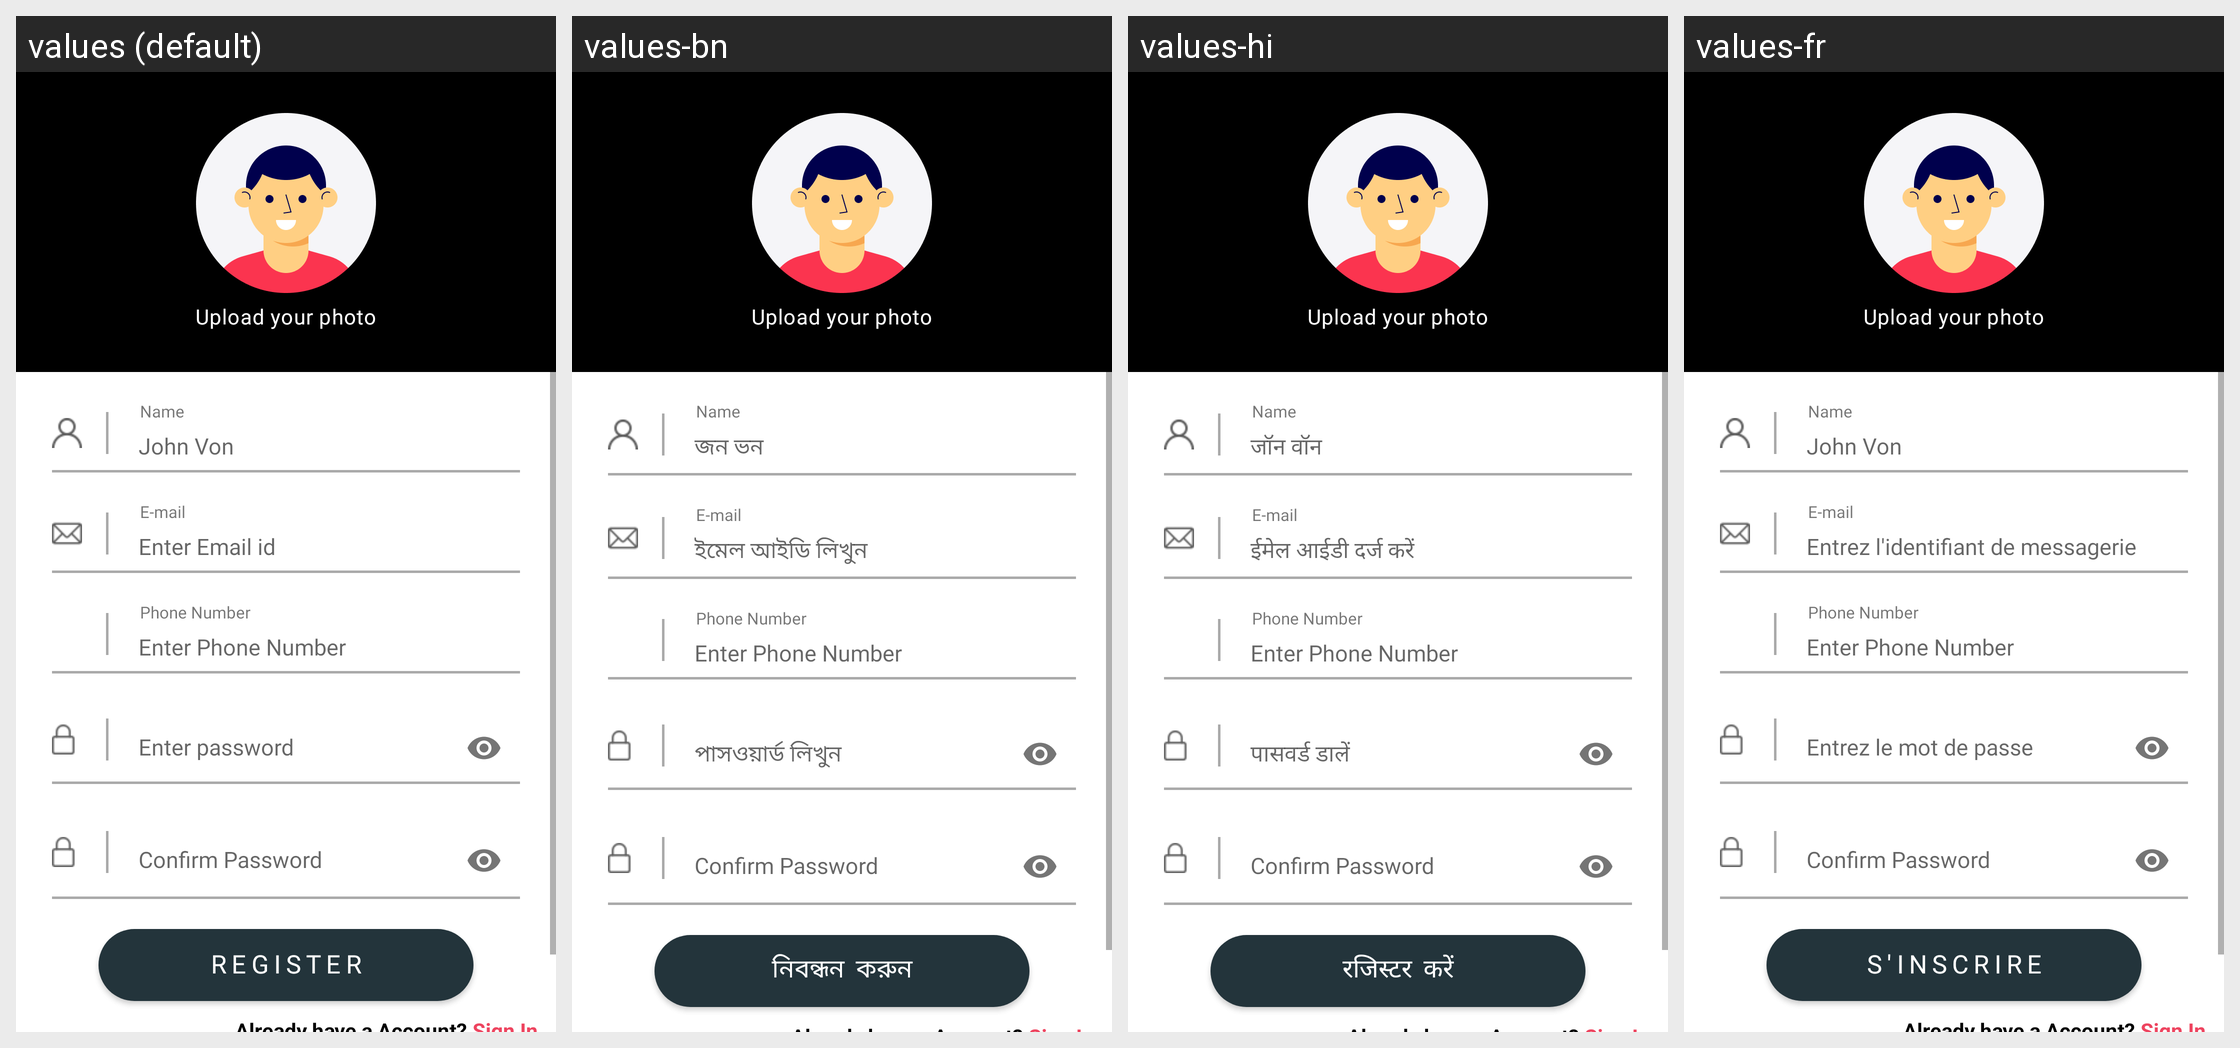

The Android screen above is rendered under several locales of the same app. Produce the string resources it draws, with the default and per-locale values.
Android screen res/layout/activity_registration.xml rendered under 4 locales, left to right: values (default), values-bn, values-hi, values-fr. Device: Nexus 5 (rendered at 1080×1920; each locale shown at half size, 540×960, under a caption strip naming it); theme CovidPreventionTheme.
Other locales in the repository, not shown: values-es.
Strings drawn on this screen, with the default value and each locale's value (text and hints the layout hard-codes, and strings that could not be matched under every locale, appear in the picture but are not listed):

displayName
  values: John Von
  values-bn: জন ভন
  values-hi: जॉन वॉन
  values-fr: John Von

prompt_email
  values: Enter Email id
  values-bn: ইমেল আইডি লিখুন
  values-hi: ईमेल आईडी दर्ज करें
  values-fr: Entrez l'identifiant de messagerie

prompt_password
  values: Enter password
  values-bn: পাসওয়ার্ড লিখুন
  values-hi: पासवर्ड डालें
  values-fr: Entrez le mot de passe

signup
  values: Register
  values-bn: নিবন্ধন করুন
  values-hi: रजिस्टर करें
  values-fr: S'inscrire
